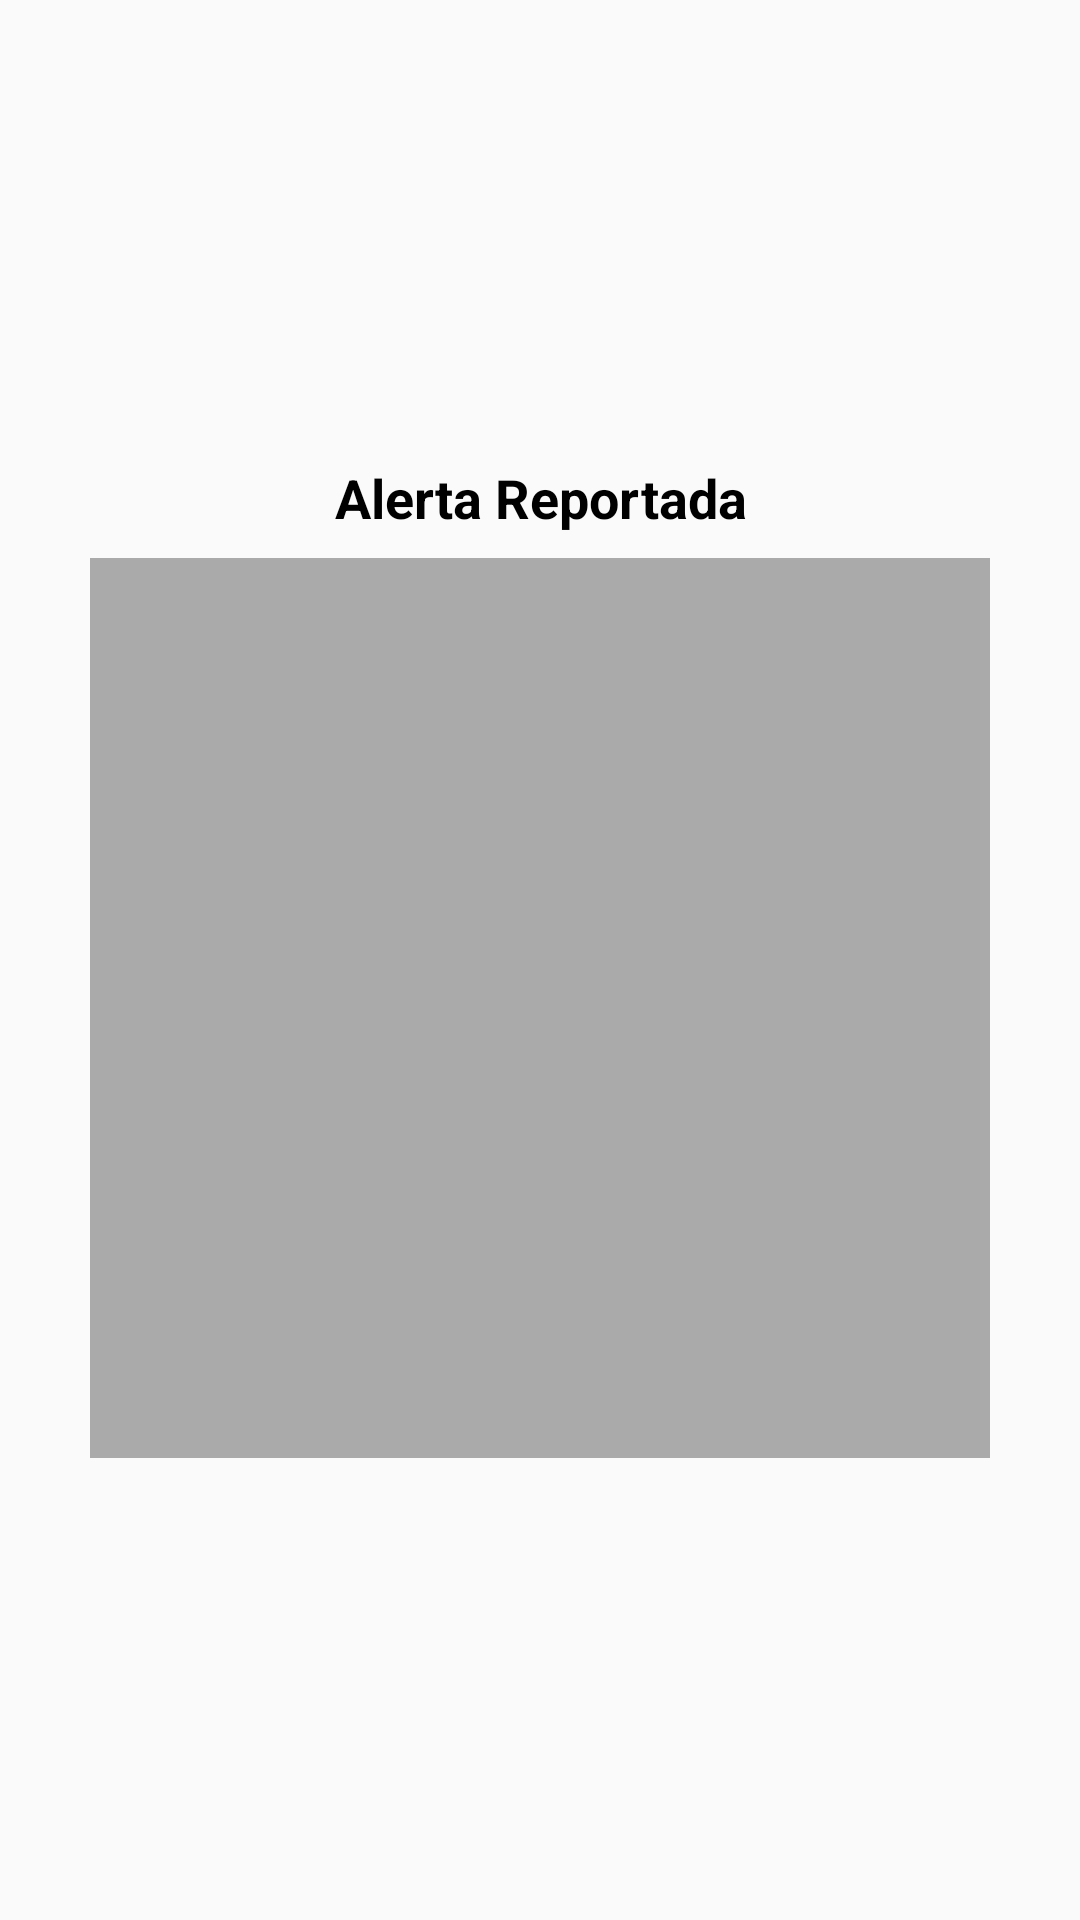

Android layout source for this screen:
<!-- AndroidManifest.xml: application theme Theme.AppCompat.Light.NoActionBar -->
<!-- res/layout/dialog_image_viewer.xml -->
<?xml version="1.0" encoding="utf-8"?>
<LinearLayout xmlns:android="http://schemas.android.com/apk/res/android"
    android:layout_width="wrap_content"
    android:layout_height="wrap_content"
    android:orientation="vertical"
    android:padding="8dp"
    android:gravity="center">

    <TextView
        android:layout_width="match_parent"
        android:layout_height="wrap_content"
        android:text="Alerta Reportada"
        android:textStyle="bold"
        android:textSize="18sp"
        android:paddingBottom="8dp"
        android:textColor="@color/black"
        android:gravity="center" />

    <ImageView
        android:id="@+id/imgReporteViewer"
        android:layout_width="300dp"
        android:layout_height="300dp"
        android:scaleType="centerCrop"
        android:contentDescription="Imagen del reporte"
        android:background="@android:color/darker_gray" />

    <ProgressBar
        android:id="@+id/progressBarViewer"
        android:layout_width="wrap_content"
        android:layout_height="wrap_content"
        android:layout_gravity="center"
        android:visibility="gone"
        android:indeterminate="true" />

</LinearLayout>
<!-- resources referenced by this layout -->
<resources>

  <!-- not gathered from this repository: default colours our renderer supplied (Android Studio template values) -->
  <color name="black">#FF000000</color>
</resources>
